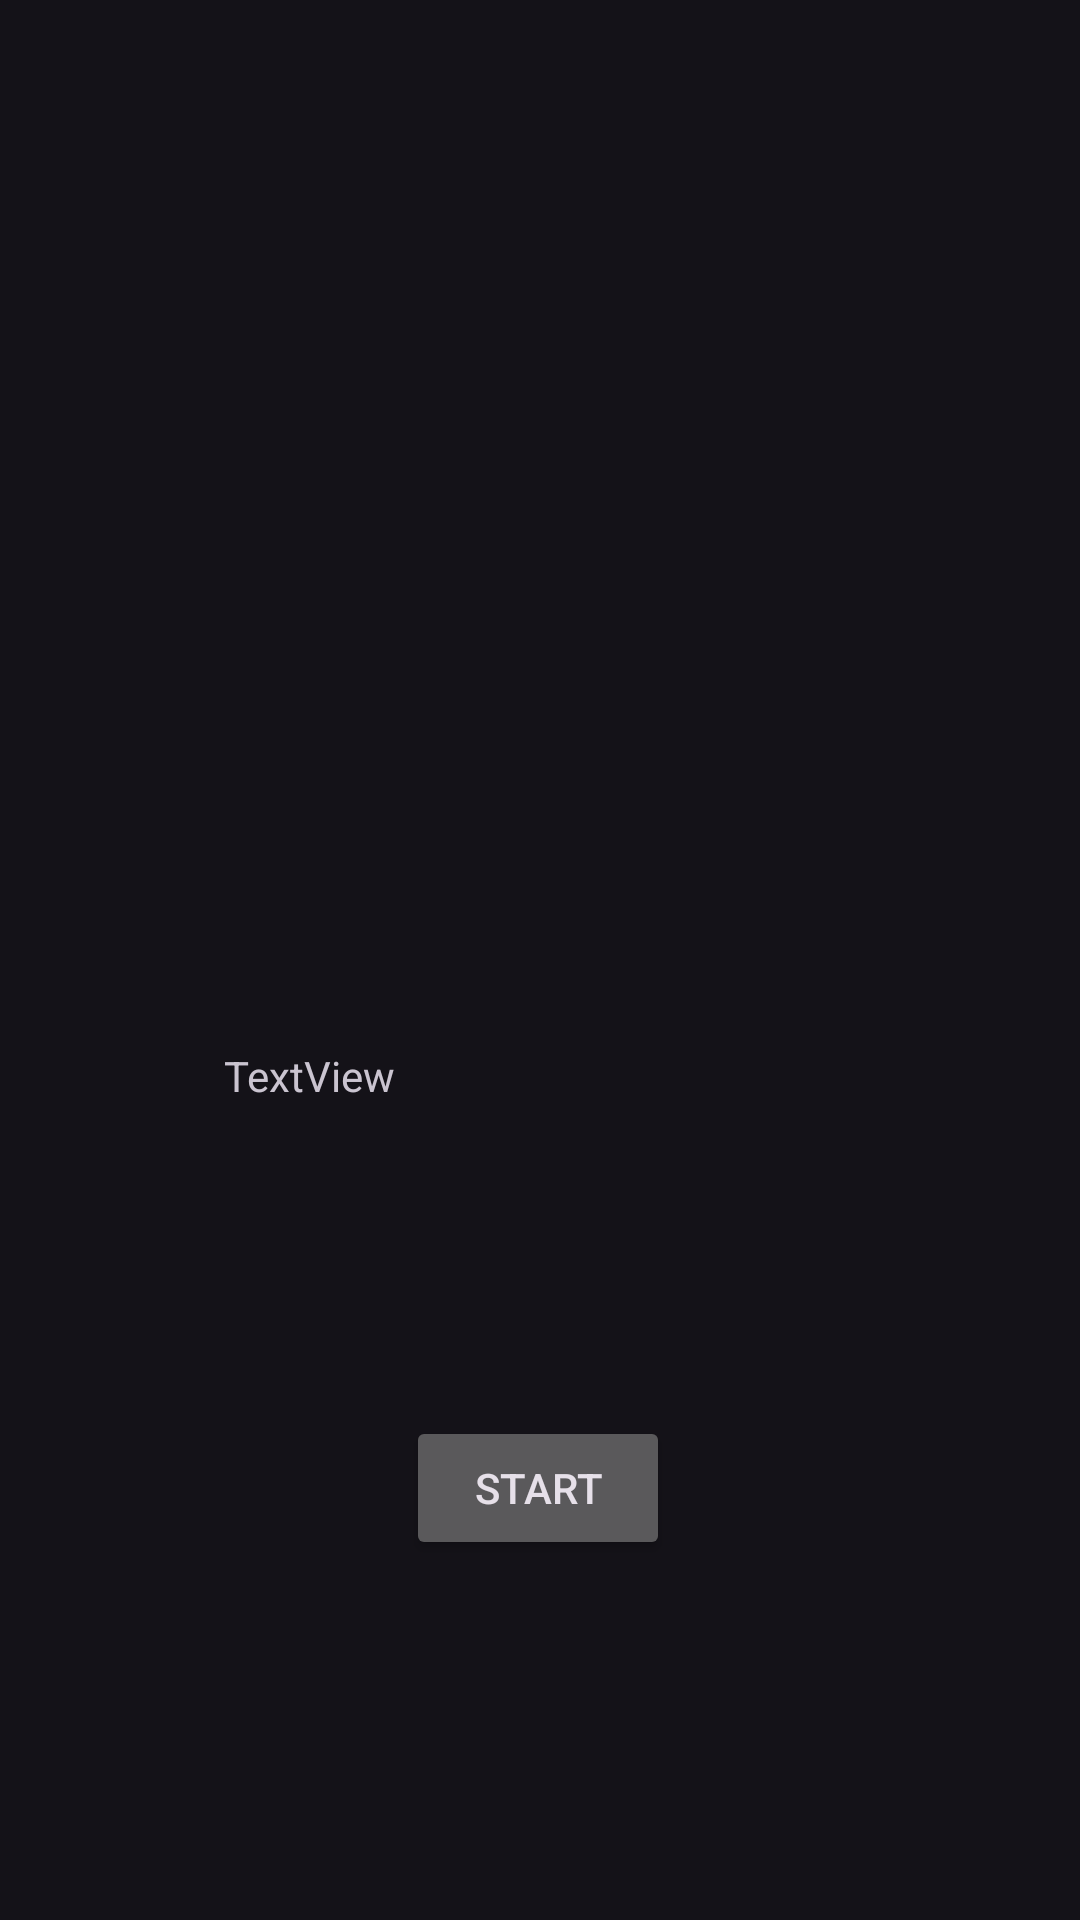

Android layout source for this screen:
<!-- AndroidManifest.xml: application theme Theme.Thesis -->
<!-- res/layout/activity_scan_page.xml -->
<?xml version="1.0" encoding="utf-8"?>
<androidx.constraintlayout.widget.ConstraintLayout xmlns:android="http://schemas.android.com/apk/res/android"
    xmlns:app="http://schemas.android.com/apk/res-auto"
    xmlns:tools="http://schemas.android.com/tools"
    android:id="@+id/main"
    android:layout_width="match_parent"
    android:layout_height="match_parent"
    tools:context=".ScanPage">

    <Button
        android:id="@+id/btn_Start"
        android:layout_width="wrap_content"
        android:layout_height="wrap_content"
        android:layout_marginBottom="120dp"
        android:text="Start"
        app:layout_constraintBottom_toBottomOf="parent"
        app:layout_constraintEnd_toEndOf="parent"
        app:layout_constraintHorizontal_bias="0.498"
        app:layout_constraintStart_toStartOf="parent" />

    <TextView
        android:id="@+id/txt_Result"
        android:layout_width="210dp"
        android:layout_height="31dp"
        android:layout_marginBottom="92dp"
        android:text="TextView"
        app:layout_constraintBottom_toTopOf="@+id/btn_Start"
        app:layout_constraintEnd_toEndOf="parent"
        app:layout_constraintHorizontal_bias="0.498"
        app:layout_constraintStart_toStartOf="parent" />
</androidx.constraintlayout.widget.ConstraintLayout>
<!-- resources referenced by this layout -->
<resources>
  <style name="Theme.Thesis" parent="Base.Theme.Thesis" />
  <style name="Base.Theme.Thesis" parent="Theme.Material3.Dark.NoActionBar">
          
          
      </style>
</resources>
